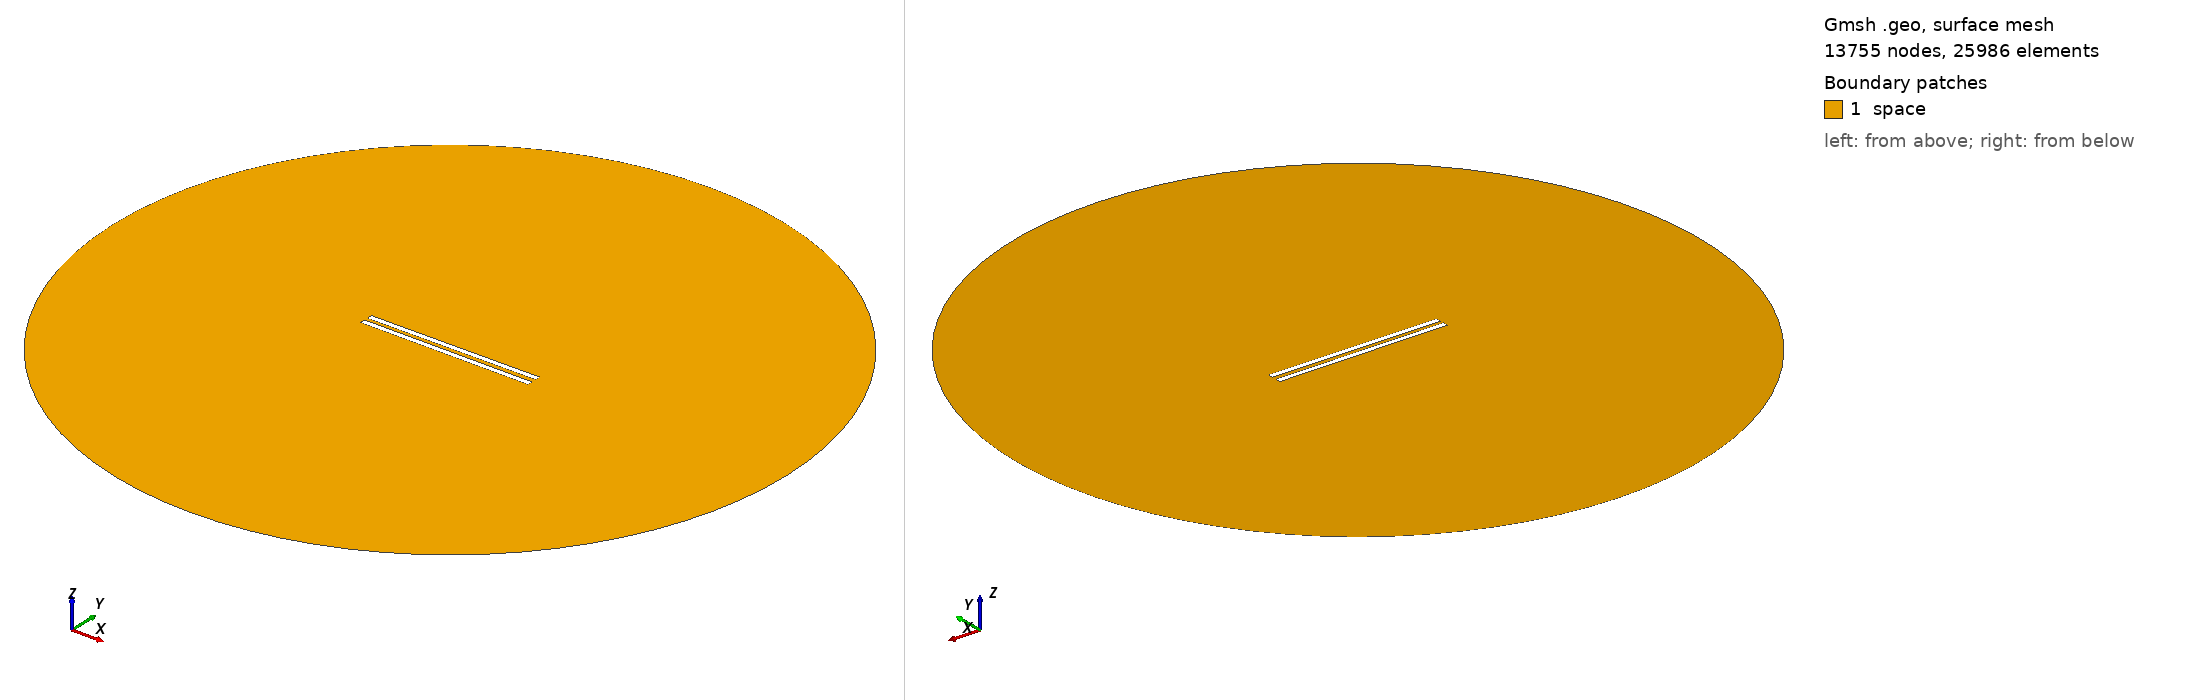

Gmsh geometry script, surface-meshed: 13755 nodes, 25986 surface elements. Boundary patches (legend numbers): 1 space. Left view from above one corner, right view from below the opposite corner. Legend entries are the model's physical surfaces. The drawing asked Gmsh for element sizes between 1% and 20% of the model's largest extent; the script's own settings can give other sizes.

=== 584.geo (drawn) ===
// Set the geometry kernel
SetFactory("OpenCASCADE");

//---------------------------------------
// Rectangles
//---------------------------------------

// Rectangle 1 (top)
Point(1) = {-49.62222222222222, 1.1944444444444444, 0, 1.0};
Point(2) = {49.62222222222222, 1.1944444444444444, 0, 1.0};
Point(3) = {49.62222222222222, 4.438888888888889, 0, 1.0};
Point(4) = {-49.62222222222222, 4.438888888888889, 0, 1.0};

Line(1) = {1, 2};
Line(2) = {2, 3};
Line(3) = {3, 4};
Line(4) = {4, 1};

Line Loop(1) = {1, 2, 3, 4};
Plane Surface(1) = {1};

Rotate { {0, 0, 1}, {0,  1.1944444444444444,  0}, 0.006 } {
  Surface{1};
}

// Rectangle 2 (bottom)
Point(5) = {-49.62222222222222, -1.1944444444444444, 0, 1.0};
Point(6) = {49.62222222222222, -1.1944444444444444, 0, 1.0};
Point(7) = {49.62222222222222, -4.438888888888889, 0, 1.0};
Point(8) = {-49.62222222222222, -4.438888888888889, 0, 1.0};

Line(5) = {5, 6};
Line(6) = {6, 7};
Line(7) = {7, 8};
Line(8) = {8, 5};

Line Loop(2) = {5, 6, 7, 8};
Plane Surface(2) = {2}; 


//---------------------------------------
// Circle
//---------------------------------------

// Define points
Point(9) = {0, 0, 0};        // Center
Point(10) = {200, 0, 0};     // Start point
Point(11) = {0, 200, 0};     // 90 degrees
Point(12) = {-200, 0, 0};    // 180 degrees
Point(13) = {0, -200, 0};    // 270 degrees

// Define circle arcs (each needs start, center, end)
Circle(9) = {10, 9, 11};
Circle(10) = {11, 9, 12};
Circle(11) = {12, 9, 13};
Circle(12) = {13, 9, 10};

// Define curve loop and surface if needed
Curve Loop(3) = {9, 10, 11, 12};
Surface(3) = {3};

// Subtract Rectangles from Circle
BooleanDifference{ Surface{3}; Delete; }{ Surface{1}; Surface{2}; Delete; }

//---------------------------------------
// Transfinite Lines and Surface
//---------------------------------------
r = 7;
Transfinite Line {1, 3} = 50*r Using Progression 1;
Transfinite Line {2, 4} = 2*r Using Progression 1;
Transfinite Line {5, 7} = 50*r Using Progression 1;
Transfinite Line {6, 8} = 2*r Using Progression 1;
Transfinite Line {9, 10, 11, 12} = 20 Using Progression 1;

//---------------------------------------
// Define Physical Groups
//---------------------------------------                

//--- Physical Curves
// Physical groups for boundaries
Physical Line("force_segment", 10) = {1};
Physical Line("upper_plate", 11) = {2, 3, 4};
Physical Line("lower_plate", 12) = {5, 6, 7, 8};
Physical Line("boundary", 20) = {9, 10, 11, 12};

//--- Physical Surfaces
Physical Surface("space", 30) = {3};

//---------------------------------------
// 6. Generate the Mesh
//---------------------------------------
Mesh 2;  // 2D mesh generation
